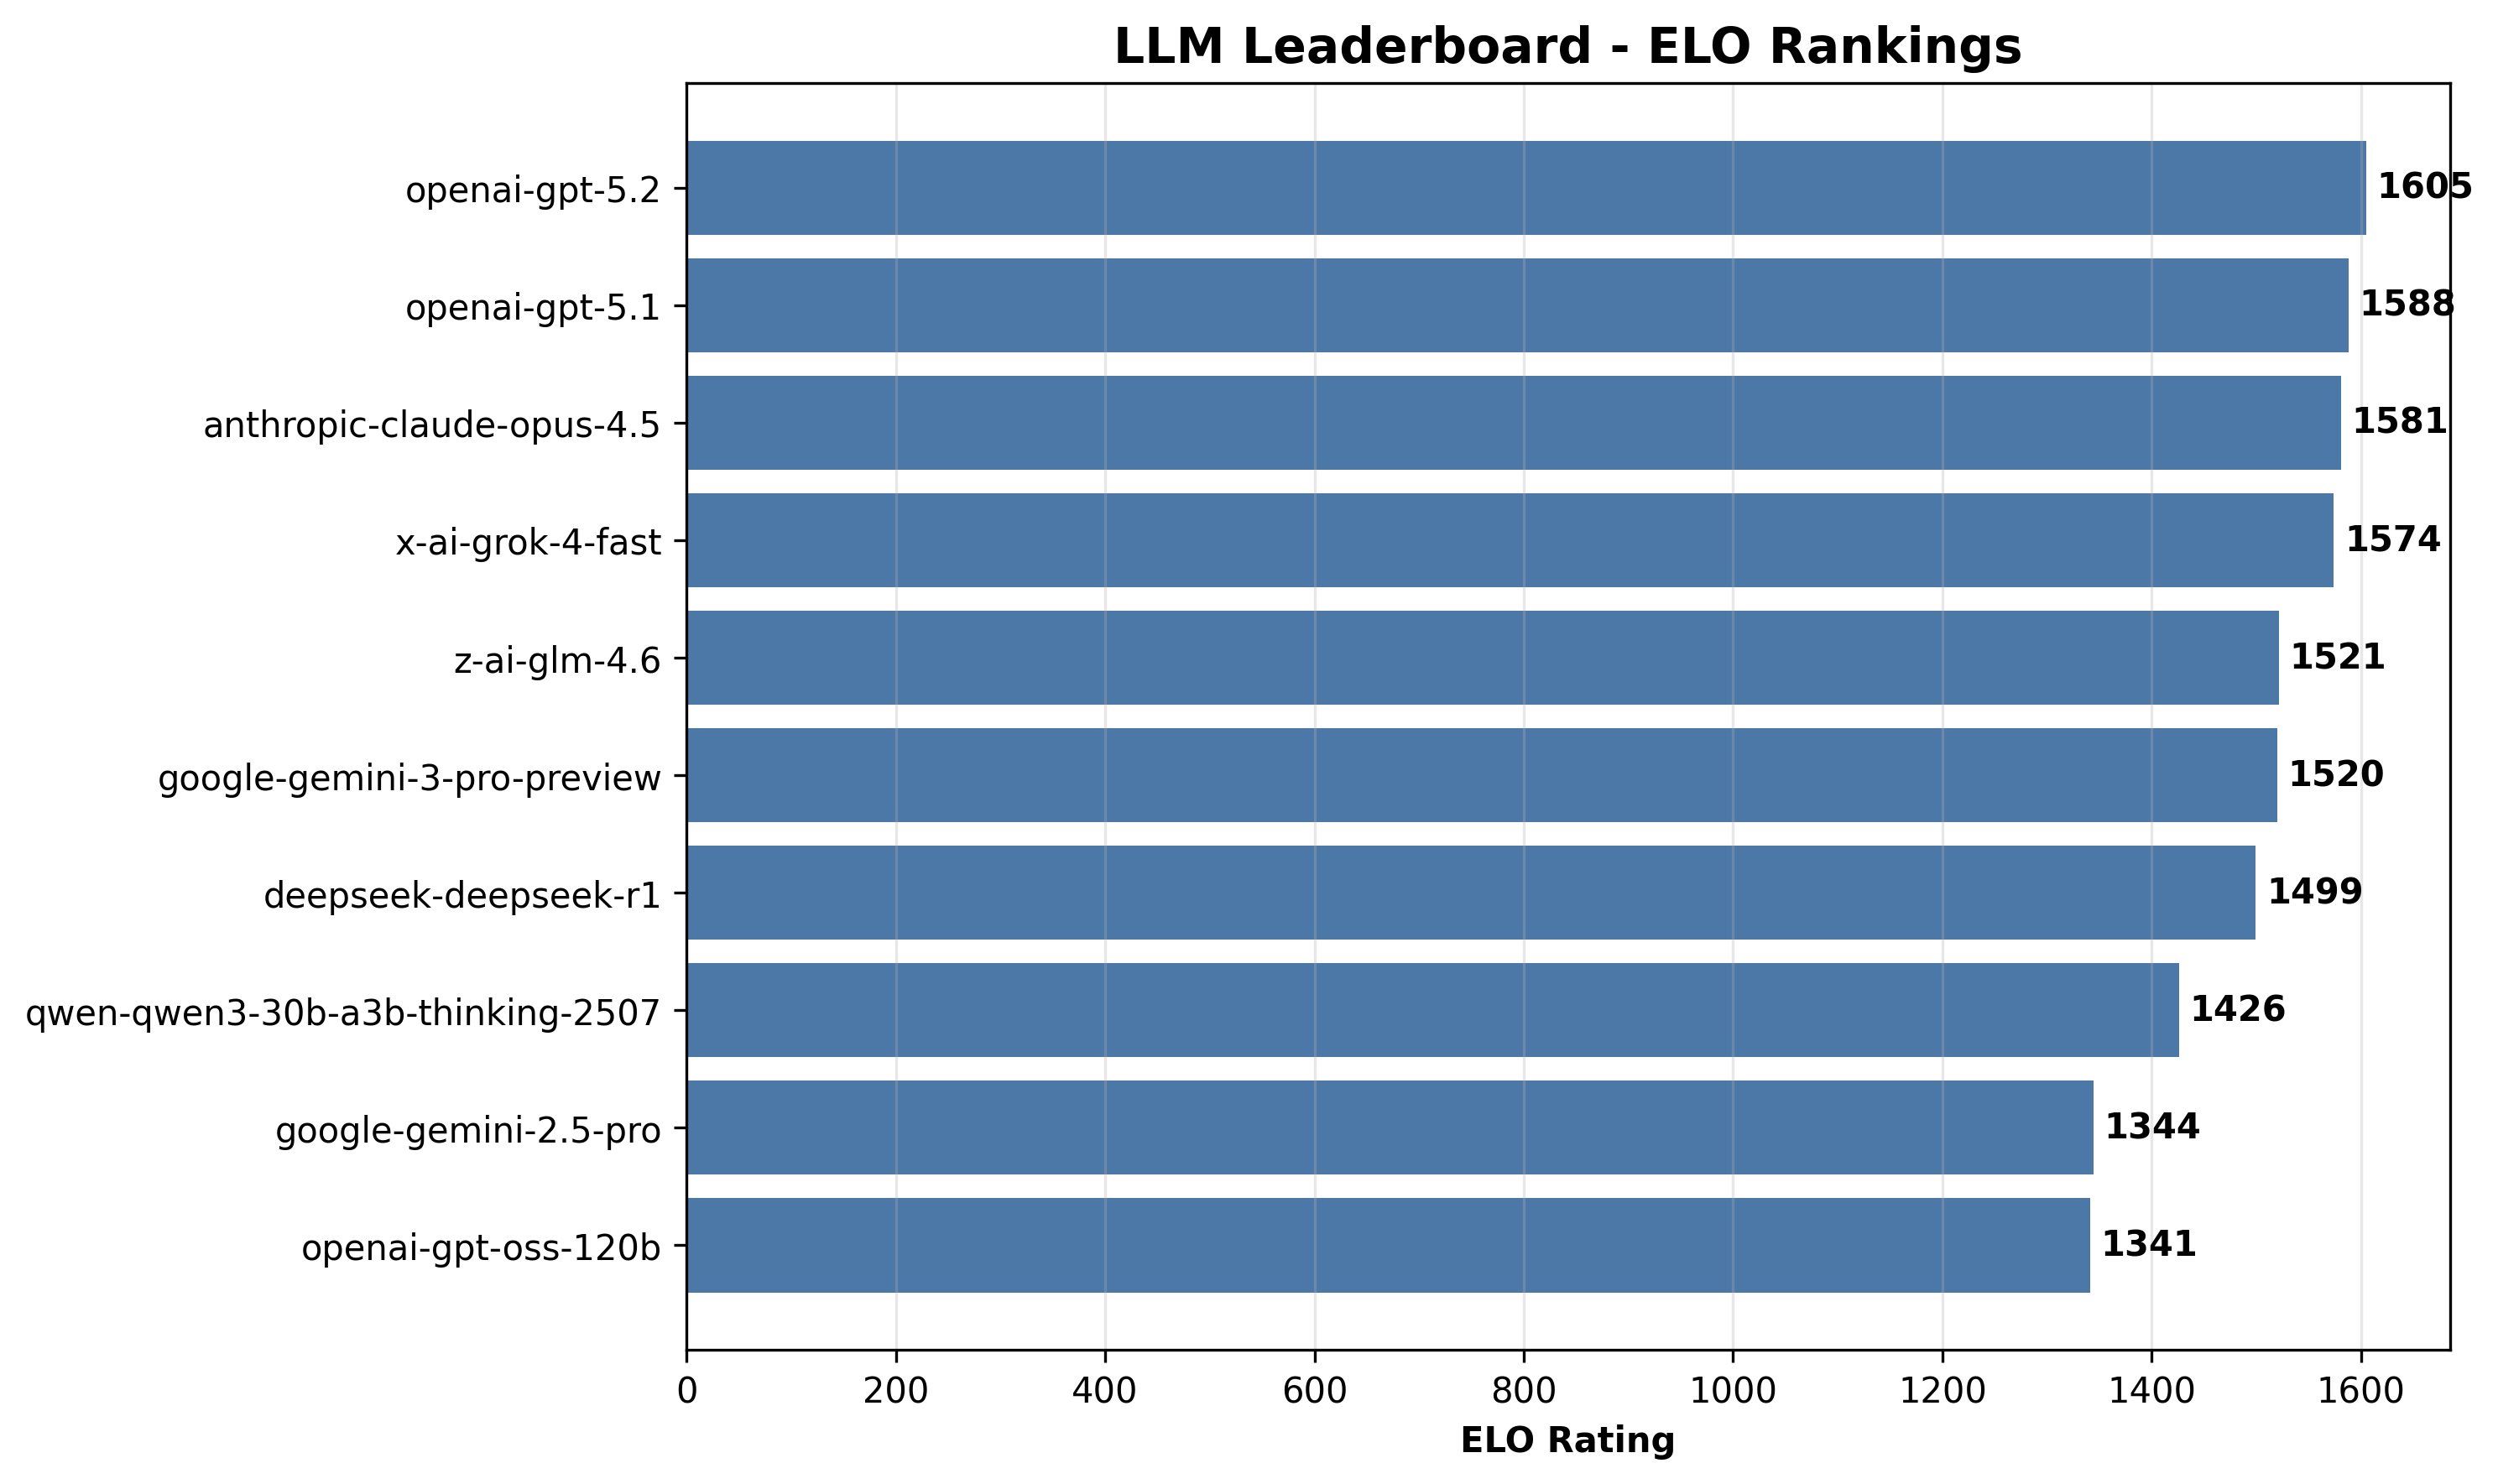

Values plotted in this chart, from the file beside it:
rank, model, elo, wins, losses, ties, win_rate, correctness, faithfulness, grounding, relevance, completeness, overall, avg_latency_ms, total_tokens
1, openai-gpt-5.2, 1605, 99, 46, 125, 0.3667, 4.87, 5.0, 4.97, 4.97, 4.73, 4.91, 4785, 173601
2, openai-gpt-5.1, 1588, 149, 22, 99, 0.5519, 5.0, 5.0, 5.0, 5.0, 4.97, 4.99, 10454, 182100
3, anthropic-claude-opus-4.5, 1581, 145, 38, 87, 0.5370, 4.73, 4.8, 4.8, 4.97, 4.7, 4.8, 7276, 200305
4, x-ai-grok-4-fast, 1574, 113, 72, 85, 0.4185, 5.0, 5.0, 5.0, 5.0, 4.83, 4.97, 4516, 176434
5, z-ai-glm-4.6, 1521, 68, 113, 89, 0.2519, 4.63, 4.87, 4.87, 4.9, 4.57, 4.77, 27880, 215041
6, google-gemini-3-pro-preview, 1520, 96, 77, 97, 0.3556, 4.93, 4.97, 4.93, 4.93, 4.77, 4.91, 14583, 205119
7, deepseek-deepseek-r1, 1499, 63, 123, 84, 0.2333, 4.93, 4.97, 4.93, 5.0, 4.83, 4.93, 14826, 173225
8, qwen-qwen3-30b-a3b-thinking-2507, 1426, 85, 88, 97, 0.3148, 4.97, 4.97, 4.93, 5.0, 4.83, 4.94, 8384, 200779
9, google-gemini-2.5-pro, 1344, 51, 137, 82, 0.1889, 4.73, 4.8, 4.8, 4.73, 4.57, 4.73, 15314, 213909
10, openai-gpt-oss-120b, 1341, 20, 173, 77, 0.0741, 4.87, 4.87, 4.87, 4.8, 4.7, 4.82, 8854, 170855
